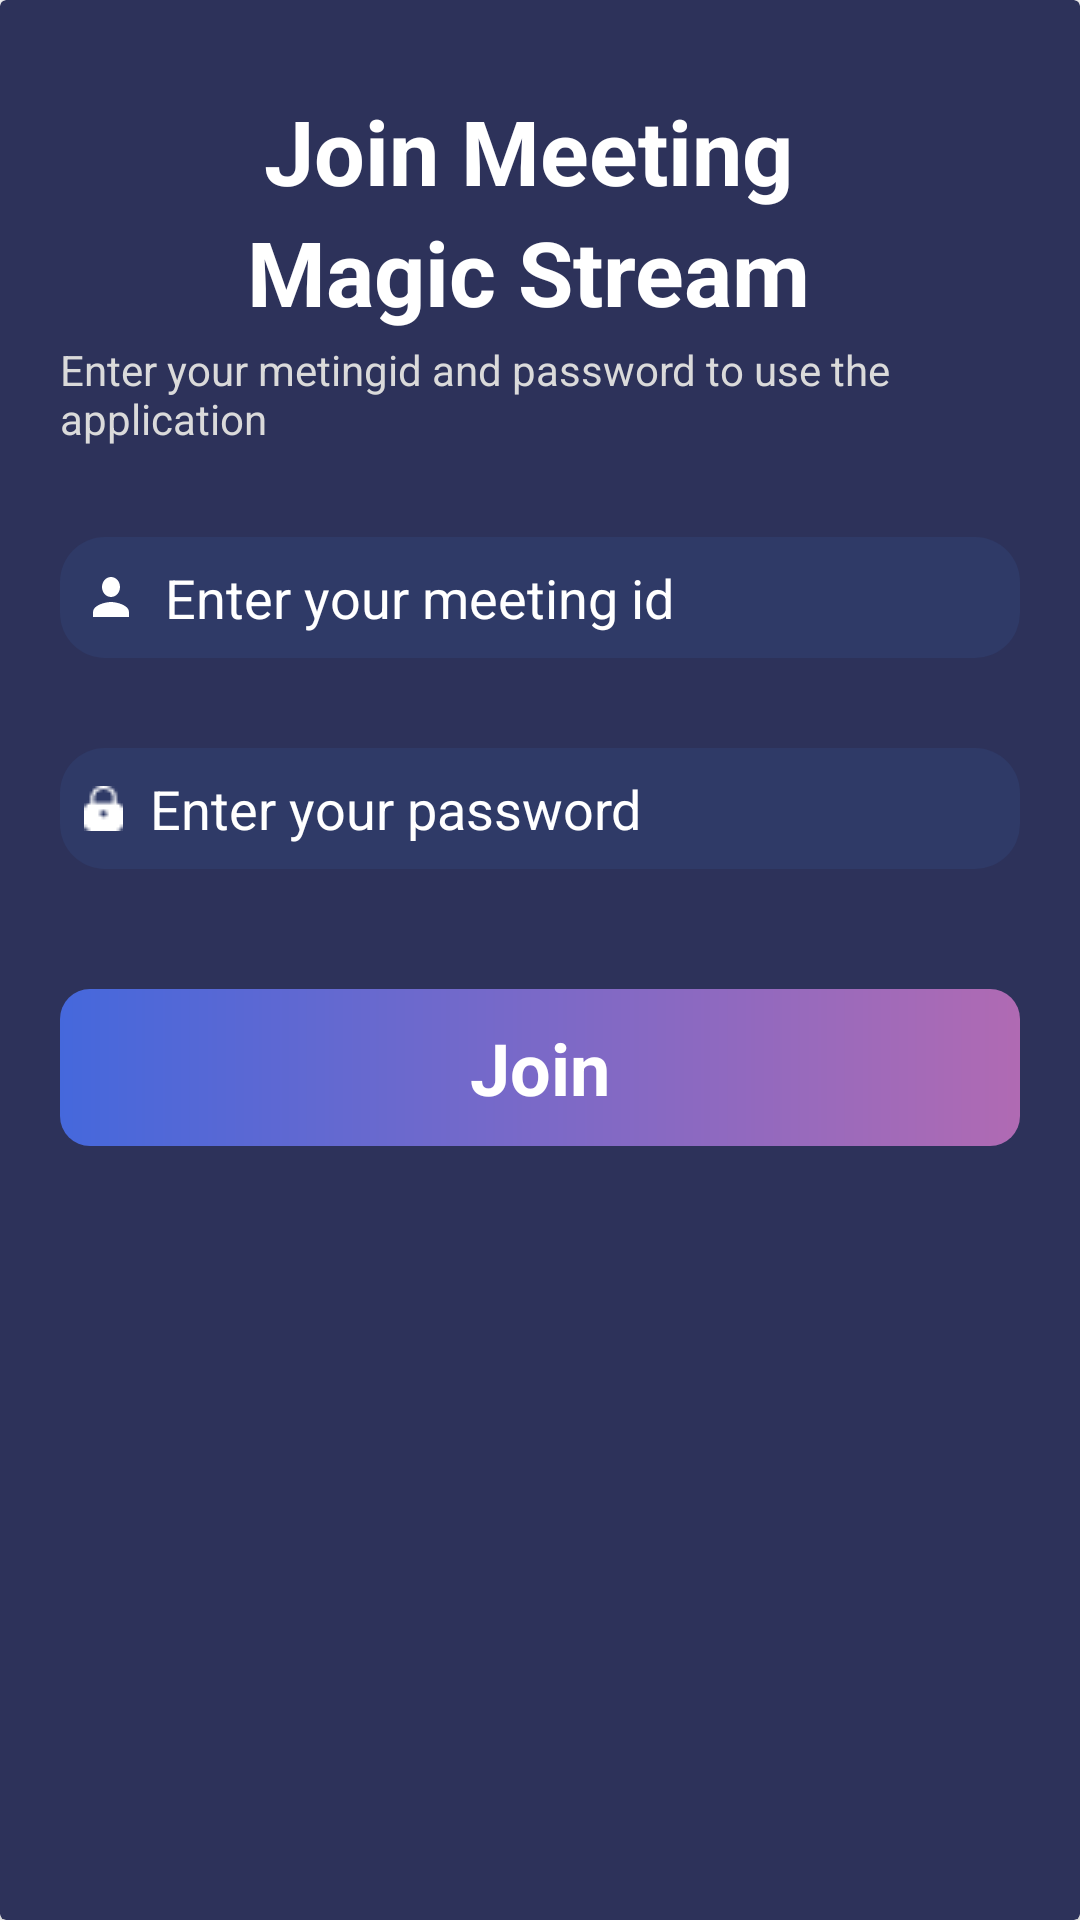

Layout XML and referenced resources for this Android screen:
<!-- AndroidManifest.xml: application theme Theme.MagicStream -->
<!-- res/layout/meeting_dialog.xml -->
<?xml version="1.0" encoding="utf-8"?>
    <androidx.cardview.widget.CardView
        xmlns:android="http://schemas.android.com/apk/res/android"
        xmlns:app="http://schemas.android.com/apk/res-auto"
        android:layout_width="match_parent"
        android:layout_height="wrap_content"
        app:layout_constraintTop_toTopOf="parent"
        app:layout_constraintStart_toStartOf="parent"
        app:layout_constraintEnd_toEndOf="parent"

        android:backgroundTint="#2D325A"

        >

        <LinearLayout
            android:layout_width="match_parent"
            android:layout_height="match_parent"
            android:orientation="vertical">


            <TextView
                android:id="@+id/TVWelcome"
                android:layout_width="wrap_content"
                android:layout_height="wrap_content"

                android:layout_marginTop="30dp"
                android:layout_gravity="center"
                android:text="Join Meeting "
                android:textColor="@color/white"
                android:textSize="30sp"
                android:textStyle="bold" />

            <TextView
                android:layout_width="wrap_content"
                android:layout_height="wrap_content"

                android:text="Magic Stream "
                android:textColor="@color/white"
                android:textSize="30sp"
                android:layout_gravity="center"
                android:textStyle="bold" />

            <TextView
                android:layout_width="wrap_content"
                android:layout_height="wrap_content"
                android:layout_gravity="center"
                android:layout_marginTop="3dp"
                android:layout_marginEnd="20dp"
                android:layout_marginStart="20dp"
                android:text="Enter your metingid and password to use the application"
                android:textColor="#DADADA" />



            <EditText
                android:id="@+id/ETMail"
                android:layout_width="match_parent"
                android:layout_height="wrap_content"
                android:layout_gravity="center"
                android:layout_marginTop="30dp"
                android:layout_marginStart="20dp"
                android:layout_marginEnd="20dp"
                android:background="@drawable/bg_round"
                android:drawableStart="@drawable/ic_baseline_person_24"
                android:drawablePadding="9dp"
                android:hint="Enter your meeting id"
                android:inputType="text"
                android:padding="8dp"
                android:textColorHint="@color/white" />




            <EditText
                android:id="@+id/ETPass"
                android:layout_width="match_parent"
                android:layout_height="wrap_content"
                android:layout_marginStart="20dp"
                android:layout_marginTop="30dp"
                android:layout_marginEnd="20dp"
                android:background="@drawable/bg_round"
                android:drawableStart="@drawable/lock"
                android:drawablePadding="9dp"
                android:hint="Enter your password"
                android:inputType="textPassword"
                android:padding="8dp"
                android:textColorHint="@color/white" />


            <TextView
                android:id="@+id/BTNJoin"
                android:layout_width="match_parent"
                android:layout_height="wrap_content"
                android:layout_marginLeft="20dp"
                android:layout_marginTop="40dp"
                android:layout_marginRight="20dp"
                android:layout_marginBottom="30dp"
                android:background="@drawable/button_bg"
                android:gravity="center"
                android:padding="10dp"
                android:text="Join"
                android:textAlignment="center"
                android:textColor="@color/white"
                android:textSize="24sp"
                android:textStyle="bold" />


        </LinearLayout>
    </androidx.cardview.widget.CardView>
<!-- resources referenced by this layout -->
<resources>
  <!-- drawable bg_round (drawable-v24) -->
  <?xml version="1.0" encoding="utf-8"?>
  <shape xmlns:android="http://schemas.android.com/apk/res/android"
      android:shape="rectangle"
      android:padding="10dp">
  
      <solid android:color="#2F3A67" />
      <corners
          android:bottomRightRadius="15dp"
          android:bottomLeftRadius="15dp"
          android:topLeftRadius="15dp"
          android:topRightRadius="15dp" />
  </shape>
  <!-- drawable button_bg (drawable-v24) -->
  <?xml version="1.0" encoding="utf-8"?>
  <shape xmlns:android="http://schemas.android.com/apk/res/android"
      android:shape="rectangle"
      android:padding="10dp">
  
      <gradient
          android:type="linear"
          android:angle="0"
          android:startColor="#4568DC"
          android:endColor="#B06AB3" />
      <corners
          android:bottomRightRadius="10dp"
          android:bottomLeftRadius="10dp"
          android:topLeftRadius="10dp"
          android:topRightRadius="10dp" />
  </shape>
  <!-- drawable ic_baseline_person_24 (drawable-v24) -->
  <vector android:height="20dp" android:tint="#FFFFFF"
      android:viewportHeight="24" android:viewportWidth="24"
      android:width="18dp" xmlns:android="http://schemas.android.com/apk/res/android">
      <path android:fillColor="@android:color/white" android:pathData="M12,12c2.21,0 4,-1.79 4,-4s-1.79,-4 -4,-4 -4,1.79 -4,4 1.79,4 4,4zM12,14c-2.67,0 -8,1.34 -8,4v2h16v-2c0,-2.66 -5.33,-4 -8,-4z"/>
  </vector>
  <!-- drawable lock: png bitmap (drawable-v24, 284 bytes) -->
  <style name="Theme.MagicStream" parent="Theme.MaterialComponents.DayNight.DarkActionBar">
          
          <item name="colorPrimary">@color/purple_500</item>
          <item name="colorPrimaryVariant">@color/purple_700</item>
          <item name="colorOnPrimary">@color/white</item>
          
          <item name="colorSecondary">@color/teal_200</item>
          <item name="colorSecondaryVariant">@color/teal_700</item>
          <item name="colorOnSecondary">@color/black</item>
          
          <item name="android:statusBarColor" tools:targetApi="l">?attr/colorPrimaryVariant</item>
          
      </style>
  <!-- not gathered from this repository: default colours our renderer supplied (Android Studio template values) -->
  <color name="purple_500">#FF6200EE</color>
  <color name="purple_700">#FF3700B3</color>
  <color name="teal_200">#FF03DAC5</color>
  <color name="teal_700">#FF018786</color>
  <color name="black">#FF000000</color>
  <color name="white">#FFFFFFFF</color>
</resources>
